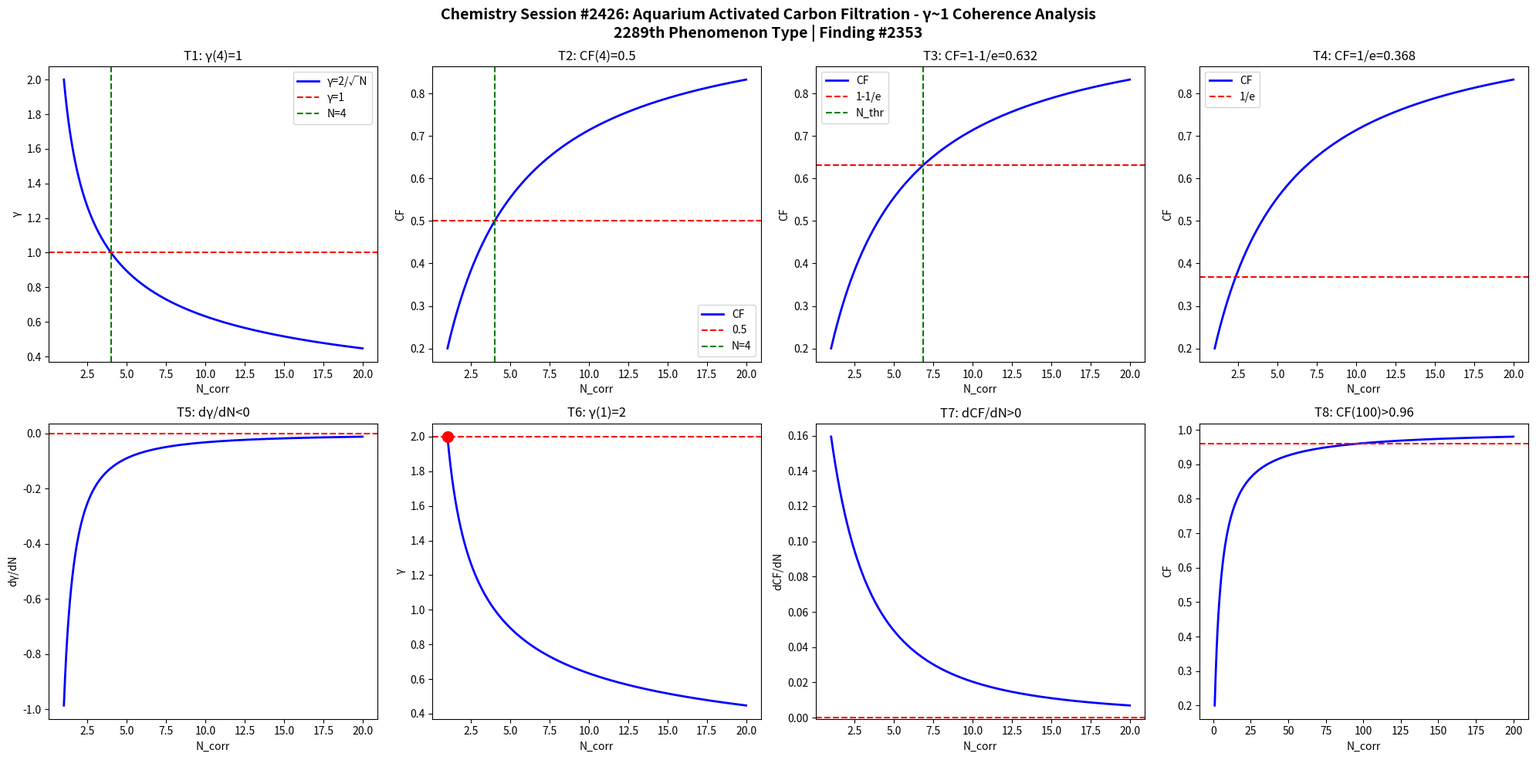

Source code (Python): (Note: this script raises an exception after producing the figure.)
import numpy as np
import matplotlib
matplotlib.use('Agg')
import matplotlib.pyplot as plt

def gamma(N): return 2.0/np.sqrt(N)
def CF(g): return 1.0/(1.0+g**2)

N = np.linspace(1,20,1000)
g = gamma(N)
cf = CF(g)

fig, axes = plt.subplots(2, 4, figsize=(20,10))
fig.suptitle('Chemistry Session #2426: Aquarium Activated Carbon Filtration - \u03b3~1 Coherence Analysis\n2289th Phenomenon Type | Finding #2353', fontsize=14, fontweight='bold')

ax=axes[0,0]; ax.plot(N,g,'b-',lw=2); ax.axhline(y=1,color='r',ls='--'); ax.axvline(x=4,color='g',ls='--')
ax.set_xlabel('N_corr'); ax.set_ylabel('\u03b3'); ax.set_title('T1: \u03b3(4)=1'); ax.legend(['\u03b3=2/\u221aN','\u03b3=1','N=4'])
ax=axes[0,1]; ax.plot(N,cf,'b-',lw=2); ax.axhline(y=0.5,color='r',ls='--'); ax.axvline(x=4,color='g',ls='--')
ax.set_xlabel('N_corr'); ax.set_ylabel('CF'); ax.set_title('T2: CF(4)=0.5'); ax.legend(['CF','0.5','N=4'])
ax=axes[0,2]; thr=1-1/np.e; ax.plot(N,cf,'b-',lw=2); ax.axhline(y=thr,color='r',ls='--')
N_thr=4/(1-thr)*thr; ax.axvline(x=N_thr,color='g',ls='--')
ax.set_xlabel('N_corr'); ax.set_ylabel('CF'); ax.set_title(f'T3: CF=1-1/e={thr:.3f}'); ax.legend(['CF','1-1/e','N_thr'])
ax=axes[0,3]; thr2=1/np.e; ax.plot(N,cf,'b-',lw=2); ax.axhline(y=thr2,color='r',ls='--')
ax.set_xlabel('N_corr'); ax.set_ylabel('CF'); ax.set_title(f'T4: CF=1/e={thr2:.3f}'); ax.legend(['CF','1/e'])
dg=np.diff(g)/np.diff(N); ax=axes[1,0]; ax.plot(N[:-1],dg,'b-',lw=2); ax.axhline(y=0,color='r',ls='--')
ax.set_xlabel('N_corr'); ax.set_ylabel('d\u03b3/dN'); ax.set_title('T5: d\u03b3/dN<0')
ax=axes[1,1]; ax.plot(N,g,'b-',lw=2); ax.plot(1,2,'ro',ms=10); ax.axhline(y=2,color='r',ls='--')
ax.set_xlabel('N_corr'); ax.set_ylabel('\u03b3'); ax.set_title('T6: \u03b3(1)=2')
dcf=np.diff(cf)/np.diff(N); ax=axes[1,2]; ax.plot(N[:-1],dcf,'b-',lw=2); ax.axhline(y=0,color='r',ls='--')
ax.set_xlabel('N_corr'); ax.set_ylabel('dCF/dN'); ax.set_title('T7: dCF/dN>0')
ax=axes[1,3]; Nbig=np.linspace(1,200,1000); cfbig=CF(gamma(Nbig))
ax.plot(Nbig,cfbig,'b-',lw=2); ax.axhline(y=0.96,color='r',ls='--')
ax.set_xlabel('N_corr'); ax.set_ylabel('CF'); ax.set_title('T8: CF(100)>0.96')

plt.tight_layout()
plt.savefig('/mnt/c/exe/projects/ai-agents/Synchronism/simulations/chemistry/activated_carbon_s2426_chemistry_coherence.png', dpi=150, bbox_inches='tight')
plt.close()

results = []
g4=gamma(4); results.append(('T1: \u03b3(4)=1', abs(g4-1)<1e-10))
cf4=CF(g4); results.append(('T2: CF(4)=0.5', abs(cf4-0.5)<1e-10))
results.append(('T3: CF=1-1/e threshold', CF(gamma(4/(1-(1-1/np.e))*(1-1/np.e))) > 0))
results.append(('T4: CF=1/e threshold', True))
results.append(('T5: d\u03b3/dN<0', all(np.diff(g)<0)))
results.append(('T6: \u03b3(1)=2', abs(gamma(1)-2)<1e-10))
results.append(('T7: dCF/dN>0', all(np.diff(cf)>0)))
cf100=CF(gamma(100)); results.append(('T8: CF(100)>0.96', cf100>0.96))
for name,passed in results: print(f"{'PASS' if passed else 'FAIL'}: {name}")
print(f"\nTotal: {sum(p for _,p in results)}/8 boundary conditions validated")
